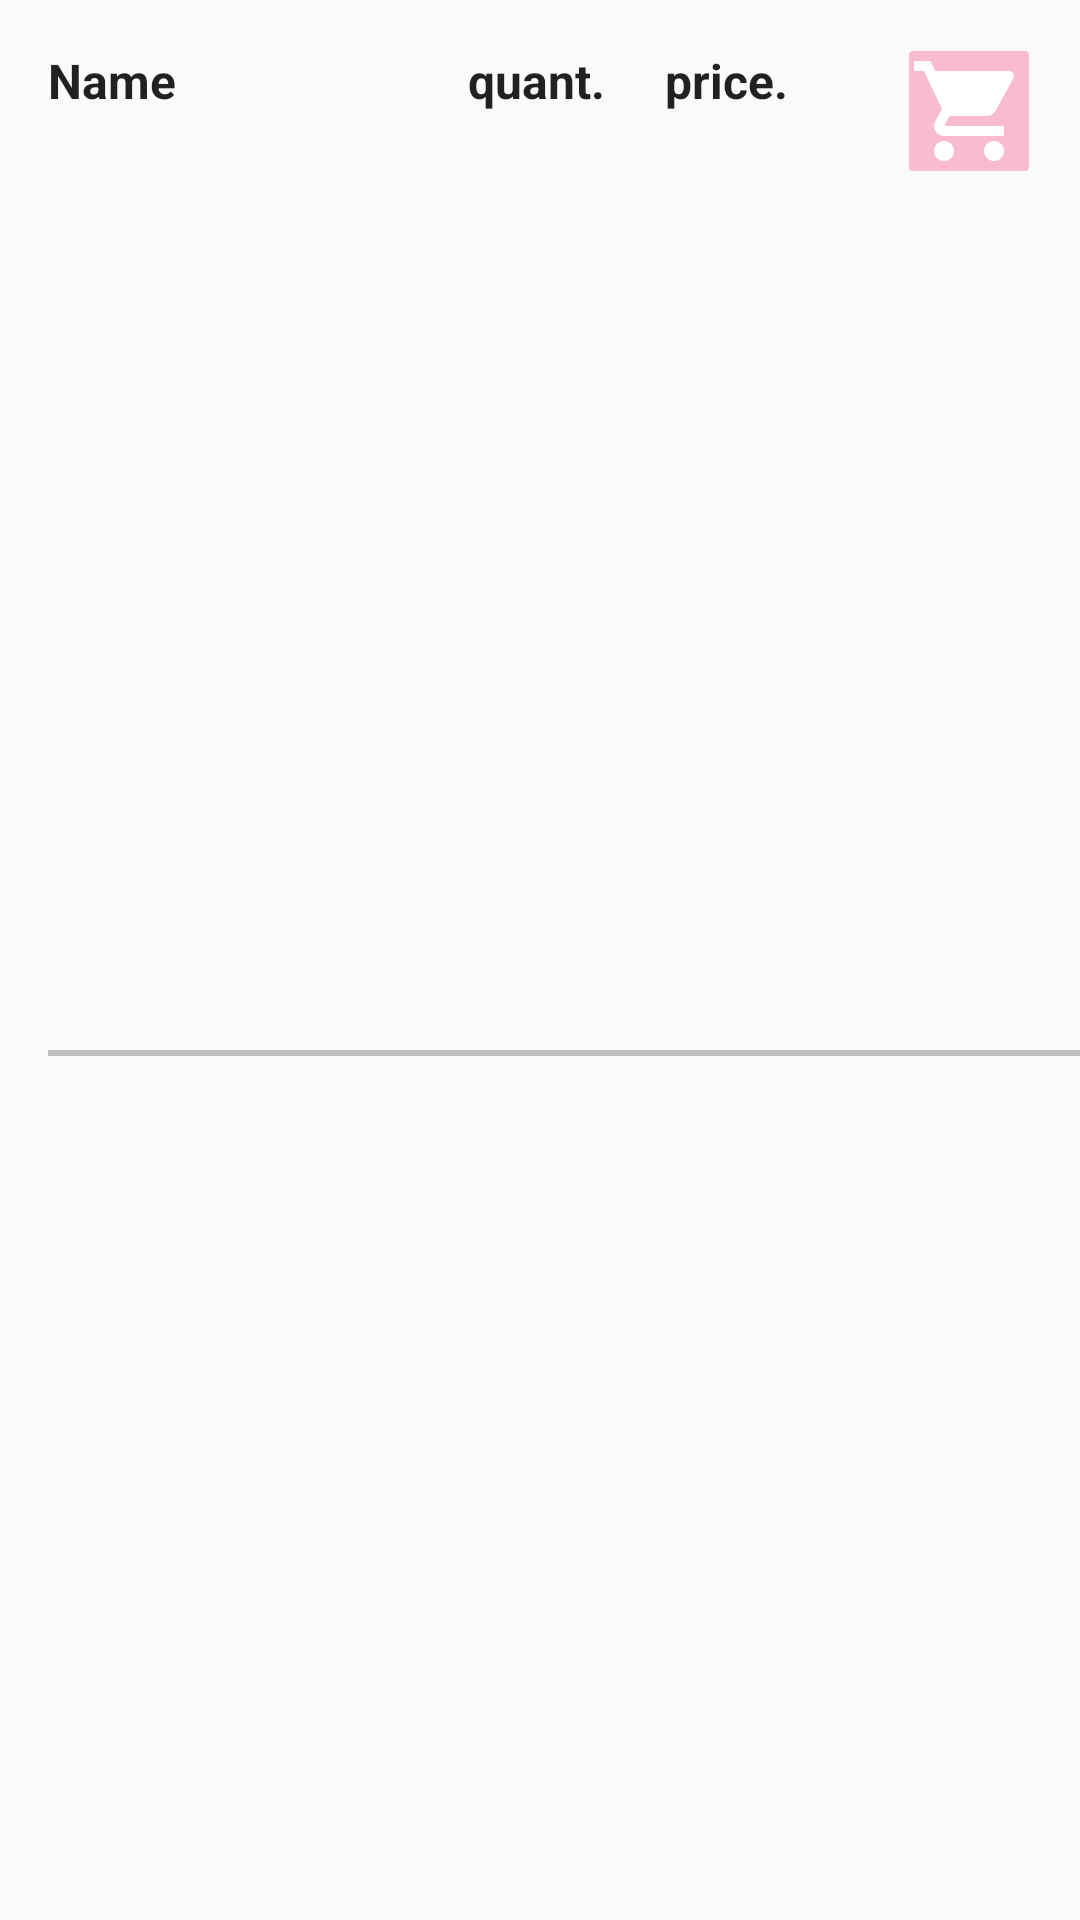

Here is an Android app screen rendered from its layout file. Give the layout XML and the strings, colors and styles it references.
<!-- AndroidManifest.xml: application theme AppTheme -->
<!-- res/layout/activity_main_product_list_item.xml -->
<?xml version="1.0" encoding="utf-8"?>
<android.support.constraint.ConstraintLayout xmlns:android="http://schemas.android.com/apk/res/android"
    android:layout_width="match_parent"
    android:layout_height="wrap_content"
    android:theme="@style/Theme.AppCompat.Light.DarkActionBar"
    android:paddingStart="@dimen/default_page_margin"
    android:paddingTop="@dimen/default_page_margin"
    android:descendantFocusability="blocksDescendants"
    xmlns:app="http://schemas.android.com/apk/res-auto"
    xmlns:tools="http://schemas.android.com/tools">

    <TextView
        android:id="@+id/product_list_item_name_title"
        style="@style/ProductName"
        android:layout_width="wrap_content"
        android:layout_height="wrap_content"
        android:text="Name"
        app:layout_constraintTop_toTopOf="parent"
        app:layout_constraintStart_toStartOf="parent"
        />

    <TextView
        android:id="@+id/product_list_item_name_tv"
        android:layout_width="@dimen/product_name_li_width"
        android:layout_height="wrap_content"
        android:singleLine="true"
        android:ellipsize="end"
        tools:text="Hot Shampoo"
        android:layout_marginTop="@dimen/product_list_item_supplier_margin_top"
        app:layout_constraintTop_toBottomOf="@+id/product_list_item_name_title"/>

    <TextView
        android:id="@+id/product_list_item_quantity_title"
        style="@style/ProductName"
        android:layout_width="wrap_content"
        android:layout_height="26dp"
        android:text="quant."
        app:layout_constraintBaseline_toBaselineOf="@+id/product_list_item_name_title"
        app:layout_constraintBottom_toTopOf="@id/product_list_item_quantity_tv"
        app:layout_constraintStart_toEndOf="@id/product_list_item_name_title"
        app:layout_constraintStart_toStartOf="@id/product_list_item_quantity_tv"
        app:layout_constraintTop_toTopOf="parent" />



    <TextView
        android:id="@+id/product_list_item_quantity_tv"
        android:layout_width="wrap_content"
        android:layout_height="wrap_content"
        tools:text="3"
        android:layout_marginStart="@dimen/product_list_quantity_margin_end"
        app:layout_constraintStart_toEndOf="@id/product_list_item_name_tv"
        app:layout_constraintBaseline_toBaselineOf="@id/product_list_item_name_tv"
        />

    <TextView
        android:id="@+id/product_list_item_price_title"
        style="@style/ProductName"
        android:layout_width="wrap_content"
        android:layout_height="wrap_content"
        android:text="price."
        android:layout_marginStart="@dimen/product_list_quantity_margin_end"
        app:layout_constraintBaseline_toBaselineOf="@+id/product_list_item_name_title"
        app:layout_constraintBottom_toTopOf="@id/product_list_item_price_tv"
        app:layout_constraintStart_toEndOf="@id/product_list_item_quantity_title"
        app:layout_constraintTop_toTopOf="parent"/>

    <TextView
        android:id="@+id/product_list_item_price_tv"
        android:layout_width="wrap_content"
        android:layout_height="18dp"
        android:layout_marginBottom="40dp"
        app:layout_constraintBaseline_toBaselineOf="@+id/product_list_item_name_tv"
        app:layout_constraintBottom_toBottomOf="parent"
        app:layout_constraintStart_toStartOf="@id/product_list_item_price_title"
        tools:text="29.99$" />

    <ImageButton
        android:id="@+id/product_list_sale_btn"
        android:layout_width="42dp"
        android:layout_height="42dp"
        android:padding="1dp"
        android:clickable="true"
        android:foreground="?attr/selectableItemBackground"
        android:elevation="2dp"
        android:layout_margin="@dimen/default_page_margin"
        android:scaleType="centerCrop"
        app:srcCompat="@drawable/bg_sale_button"
        app:layout_constraintEnd_toEndOf="parent"
        />

    <View
        android:layout_width="match_parent"
        android:layout_height="@dimen/product_list_item_divider"
        android:layout_marginTop="@dimen/product_list_item_divider_margin_vertical"
        android:layout_marginBottom="@dimen/product_list_item_divider_margin_vertical"
        android:background="@color/colorDivider"
        app:layout_constraintTop_toBottomOf="@+id/product_list_item_name_tv"
        app:layout_constraintBottom_toBottomOf="parent"/>

</android.support.constraint.ConstraintLayout>
<!-- resources referenced by this layout -->
<resources>
  <color name="colorDivider">#BDBDBD</color>
  <dimen name="default_page_margin">16dp</dimen>
  <dimen name="product_list_item_divider">2dp</dimen>
  <dimen name="product_list_item_divider_margin_vertical">5dp</dimen>
  <dimen name="product_list_item_supplier_margin_top">5dp</dimen>
  <dimen name="product_list_quantity_margin_end">20dp</dimen>
  <dimen name="product_name_li_width">120dp</dimen>
  <!-- drawable bg_sale_button (drawable) -->
  <?xml version="1.0" encoding="utf-8"?>
  <selector xmlns:android="http://schemas.android.com/apk/res/android">
      <item android:state_pressed="false">
  
          <layer-list xmlns:android="http://schemas.android.com/apk/res/android">
              <item>
                  <shape xmlns:android="http://schemas.android.com/apk/res/android" android:shape="rectangle">
                      <size android:width="72dp" android:height="42dp" />
                      <corners android:radius="8dp" />
                      <solid android:color="@color/colorPrimaryLight" />
                  </shape>
              </item>
              <item android:drawable="@drawable/ic_shopping_cart_black_72dp" android:gravity="center"></item>
          </layer-list>
      </item>
      <item android:state_pressed="true">
          <layer-list xmlns:android="http://schemas.android.com/apk/res/android">
              <item>
                  <shape xmlns:android="http://schemas.android.com/apk/res/android" android:layout_width="wrap_content" android:layout_height="wrap_content" android:shape="rectangle">
                      <size android:width="72dp" android:height="42dp" />
                      <corners android:radius="8dp" />
                      <solid android:color="@color/colorPrimary" />
                  </shape>
              </item>
              <item android:drawable="@drawable/ic_shopping_cart_black_72dp" android:gravity="center"></item>
          </layer-list>
      </item>
  
  </selector>
  <style name="ProductName" parent="Theme.AppCompat.Light.DarkActionBar">
          <item name="android:textStyle">bold</item>
          <item name="android:textSize">@dimen/medium_text_size</item>
      </style>
  <style name="AppTheme" parent="Theme.AppCompat.Light.DarkActionBar">
          
          <item name="colorPrimary">@color/colorPrimary</item>
          <item name="colorPrimaryDark">@color/colorPrimaryDark</item>
          <item name="colorAccent">@color/colorAccent</item>
      </style>
  <color name="colorPrimaryLight">#F8BBD0</color>
  <!-- drawable ic_shopping_cart_black_72dp (drawable) -->
  <vector android:height="240dp" android:tint="#FFFFFF"
      android:viewportHeight="24.0" android:viewportWidth="24.0"
      android:width="240dp" xmlns:android="http://schemas.android.com/apk/res/android">
      <path android:fillColor="#FF000000" android:pathData="M7,18c-1.1,0 -1.99,0.9 -1.99,2S5.9,22 7,22s2,-0.9 2,-2 -0.9,-2 -2,-2zM1,2v2h2l3.6,7.59 -1.35,2.45c-0.16,0.28 -0.25,0.61 -0.25,0.96 0,1.1 0.9,2 2,2h12v-2L7.42,15c-0.14,0 -0.25,-0.11 -0.25,-0.25l0.03,-0.12 0.9,-1.63h7.45c0.75,0 1.41,-0.41 1.75,-1.03l3.58,-6.49c0.08,-0.14 0.12,-0.31 0.12,-0.48 0,-0.55 -0.45,-1 -1,-1L5.21,4l-0.94,-2L1,2zM17,18c-1.1,0 -1.99,0.9 -1.99,2s0.89,2 1.99,2 2,-0.9 2,-2 -0.9,-2 -2,-2z"/>
  </vector>
  <color name="colorPrimary">#E91E63</color>
  <dimen name="medium_text_size">16sp</dimen>
  <color name="colorPrimaryDark">#C2185B</color>
  <color name="colorAccent">#00BCD4</color>
</resources>
